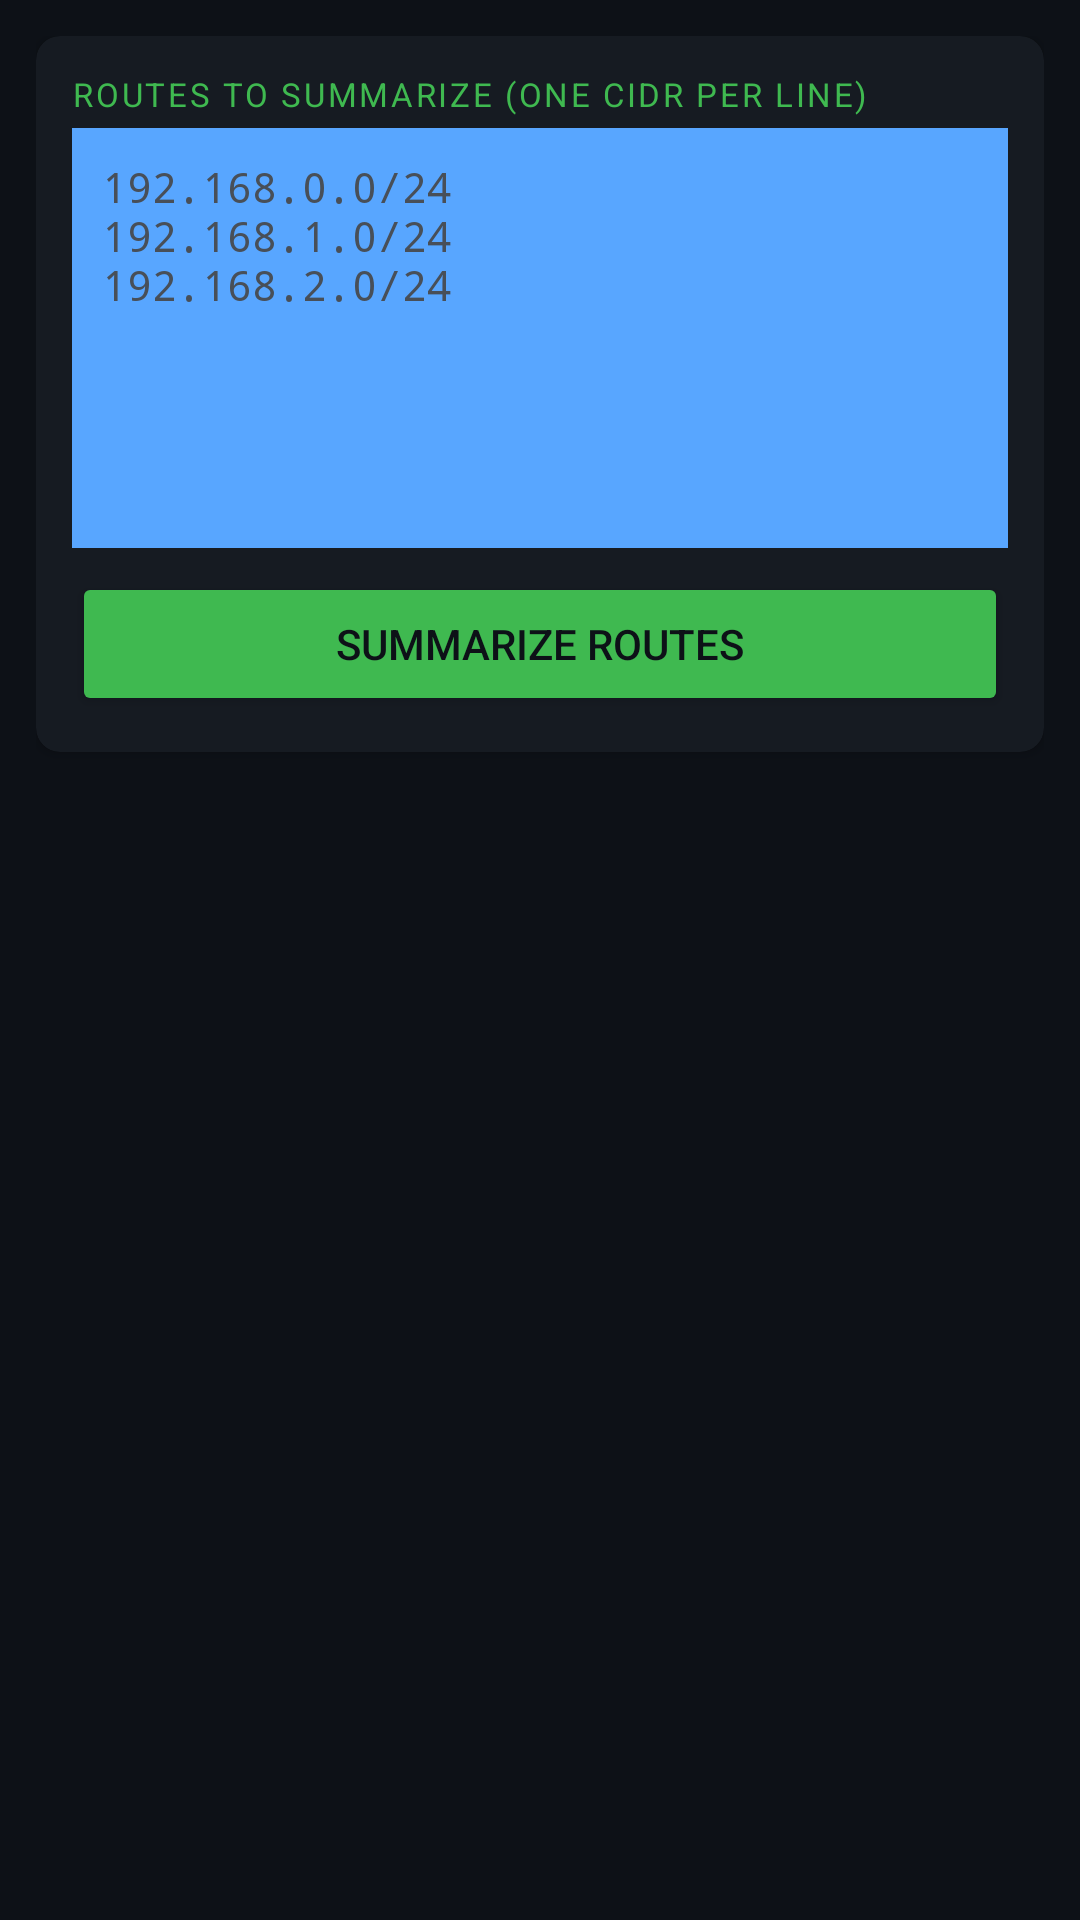

Layout XML and referenced resources for this Android screen:
<!-- AndroidManifest.xml: application theme Theme.SubnetCalc -->
<!-- res/layout/fragment_route_summarizer.xml -->
<?xml version="1.0" encoding="utf-8"?>
<ScrollView xmlns:android="http://schemas.android.com/apk/res/android"
    xmlns:app="http://schemas.android.com/apk/res-auto"
    android:layout_width="match_parent"
    android:layout_height="match_parent"
    android:background="@color/bg_dark"
    android:fillViewport="true">
    <LinearLayout
        android:layout_width="match_parent"
        android:layout_height="wrap_content"
        android:orientation="vertical"
        android:padding="12dp">
        <com.google.android.material.card.MaterialCardView
            android:layout_width="match_parent"
            android:layout_height="wrap_content"
            app:cardBackgroundColor="@color/surface_dark"
            app:cardElevation="2dp"
            app:cardCornerRadius="8dp"
            android:layout_marginBottom="8dp">
            <LinearLayout
                android:layout_width="match_parent"
                android:layout_height="wrap_content"
                android:orientation="vertical"
                android:padding="12dp">
                <TextView
                    android:layout_width="match_parent"
                    android:layout_height="wrap_content"
                    android:text="Routes to Summarize (one CIDR per line)"
                    android:textColor="@color/accent_green"
                    android:textSize="11sp"
                    android:textAllCaps="true"
                    android:letterSpacing="0.08"
                    android:layout_marginBottom="4dp"/>
                <EditText
                    android:id="@+id/etSumRoutes"
                    android:layout_width="match_parent"
                    android:layout_height="140dp"
                    android:hint="192.168.0.0/24&#10;192.168.1.0/24&#10;192.168.2.0/24"
                    android:textColorHint="@color/text_hint"
                    android:textColor="@color/text_primary"
                    android:fontFamily="monospace"
                    android:textSize="14sp"
                    android:background="@color/input_bg"
                    android:padding="10dp"
                    android:gravity="top|start"
                    android:inputType="textMultiLine"
                    android:layout_marginBottom="8dp"/>
                <Button
                    android:id="@+id/btnSummarize"
                    android:layout_width="match_parent"
                    android:layout_height="wrap_content"
                    android:text="Summarize Routes"
                    android:backgroundTint="@color/accent_green"
                    android:textColor="@color/bg_dark"/>
                <TextView
                    android:id="@+id/tvSumError"
                    android:layout_width="match_parent"
                    android:layout_height="wrap_content"
                    android:visibility="gone"
                    android:textColor="@color/accent_red"
                    android:textSize="12sp"
                    android:layout_marginTop="4dp"/>
            </LinearLayout>
        </com.google.android.material.card.MaterialCardView>
        <com.google.android.material.card.MaterialCardView
            android:id="@+id/cardSumResults"
            android:layout_width="match_parent"
            android:layout_height="wrap_content"
            app:cardBackgroundColor="@color/surface_dark"
            app:cardElevation="2dp"
            app:cardCornerRadius="8dp"
            android:visibility="gone">
            <LinearLayout
                android:layout_width="match_parent"
                android:layout_height="wrap_content"
                android:orientation="vertical"
                android:padding="12dp">
                <TextView
                    android:layout_width="match_parent"
                    android:layout_height="wrap_content"
                    android:text="Summary"
                    android:textColor="@color/accent_green"
                    android:textSize="11sp"
                    android:textAllCaps="true"
                    android:letterSpacing="0.08"
                    android:layout_marginBottom="6dp"/>
                <TextView
                    android:id="@+id/tvSumResults"
                    android:layout_width="match_parent"
                    android:layout_height="wrap_content"
                    android:fontFamily="monospace"
                    android:textColor="@color/text_primary"
                    android:textSize="14sp"
                    android:lineSpacingMultiplier="1.5"/>
            </LinearLayout>
        </com.google.android.material.card.MaterialCardView>
    </LinearLayout>
</ScrollView>
<!-- resources referenced by this layout -->
<resources>
  <color name="accent_green">#3FB950</color>
  <color name="accent_red">#F85149</color>
  <color name="bg_dark">#0D1117</color>
  <color name="input_bg">#1C2128</color>
  <color name="surface_dark">#161B22</color>
  <color name="text_hint">#484F58</color>
  <color name="text_primary">#E6EDF3</color>
  <style name="Theme.SubnetCalc" parent="Theme.MaterialComponents.DayNight.NoActionBar">
          <item name="colorPrimary">@color/accent_blue</item>
          <item name="colorPrimaryVariant">@color/surface_dark</item>
          <item name="colorOnPrimary">@color/bg_dark</item>
          <item name="colorSecondary">@color/accent_green</item>
          <item name="colorOnSecondary">@color/bg_dark</item>
          <item name="android:colorBackground">@color/bg_dark</item>
          <item name="colorSurface">@color/surface_dark</item>
          <item name="colorOnSurface">@color/text_primary</item>
          <item name="android:textColorPrimary">@color/text_primary</item>
          <item name="android:textColorSecondary">@color/text_secondary</item>
          <item name="android:statusBarColor">@color/surface_dark</item>
          <item name="android:navigationBarColor">@color/surface_dark</item>
          <item name="editTextStyle">@style/EditTextStyle</item>
      </style>
  <color name="accent_blue">#58A6FF</color>
  <color name="text_secondary">#8B949E</color>
  <style name="EditTextStyle" parent="Widget.AppCompat.EditText">
          <item name="android:textColor">@color/text_primary</item>
          <item name="android:backgroundTint">@color/accent_blue</item>
      </style>
</resources>
